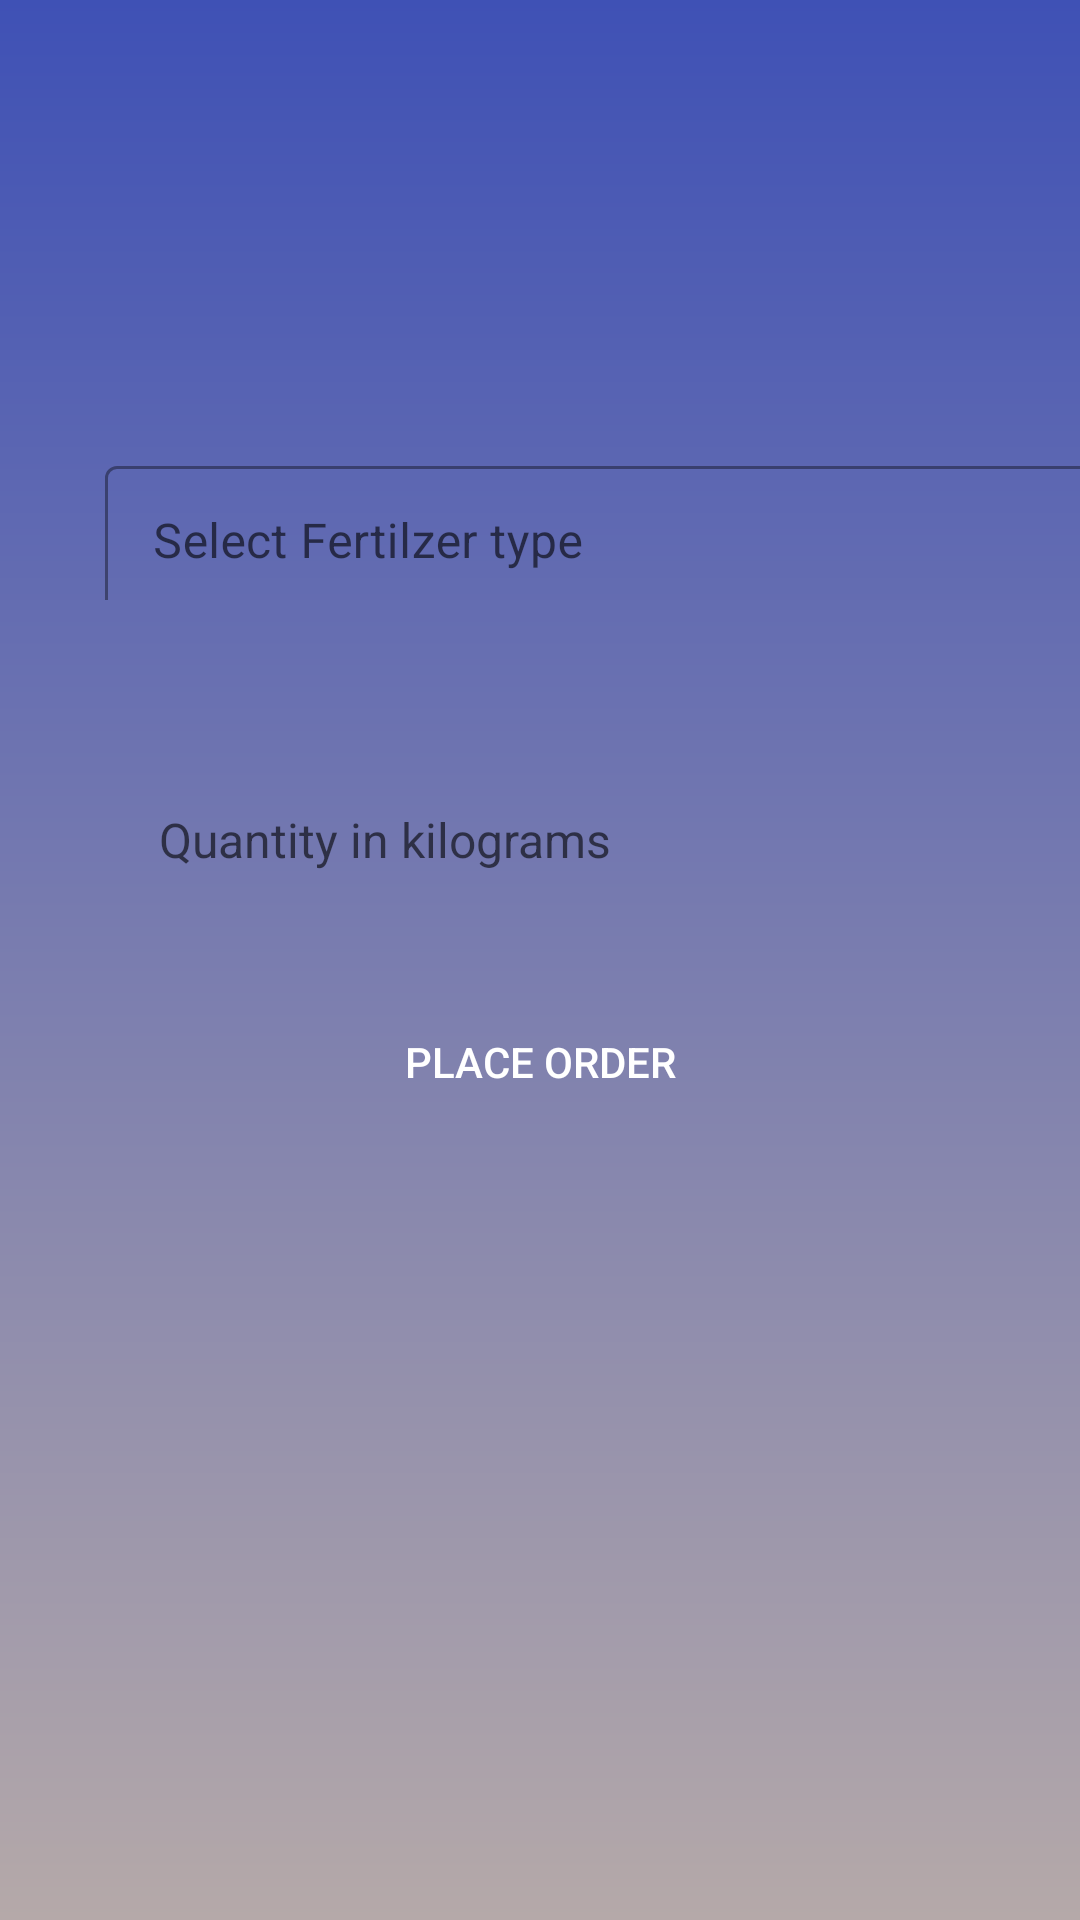

Write the Android layout XML for this screen, with the resource values it uses.
<!-- AndroidManifest.xml: application theme Theme.Oliver -->
<!-- res/layout/fragment_make_orders.xml -->
<?xml version="1.0" encoding="utf-8"?>
<RelativeLayout xmlns:android="http://schemas.android.com/apk/res/android"
    xmlns:app="http://schemas.android.com/apk/res-auto"
    xmlns:tools="http://schemas.android.com/tools"
    android:layout_width="match_parent"
    android:layout_height="match_parent"
    android:background="@drawable/background_gradient"
    tools:context=".MakeOrdersFragment">

    <com.google.android.material.textfield.TextInputLayout
        android:id="@+id/dropdown_field2"
        style="@style/Widget.MaterialComponents.TextInputLayout.OutlinedBox.ExposedDropdownMenu"
        android:layout_width="370dp"
        android:layout_height="50dp"
        android:layout_marginLeft="20dp"
        android:layout_marginTop="150dp"
        android:hint="Select Fertilzer type"
        android:paddingLeft="15dp"
        android:textSize="30sp">

        <AutoCompleteTextView
            android:id="@+id/dropdown_field"
            android:layout_width="370dp"
            android:layout_height="50dp"
            android:layout_centerHorizontal="true"
            android:background="@drawable/edt_background"
            android:inputType="none"
            android:textSize="16dp" />
    </com.google.android.material.textfield.TextInputLayout>


    <EditText
        android:id="@+id/edt_quantity"
        android:layout_width="match_parent"
        android:layout_height="50dp"
        android:layout_below="@+id/dropdown_field2"
        android:layout_marginLeft="20dp"
        android:layout_marginTop="55dp"
        android:inputType="number"
        android:layout_marginRight="20dp"
        android:background="@drawable/edt_background"
        android:hint="Quantity in kilograms"
        android:paddingLeft="33dp"
        android:textSize="16dp" />

    <Button
        android:id="@+id/btn_post"
        android:layout_width="150dp"
        android:layout_height="wrap_content"
        android:layout_below="@+id/edt_quantity"
        android:layout_centerHorizontal="true"
        android:layout_marginTop="25dp"
        android:background="@drawable/btn_background"
        android:text="Place Order"
        android:textColor="@color/white" />










    <FrameLayout
        android:id="@+id/frame_layout"
        android:layout_width="match_parent"
        android:layout_height="match_parent" />
</RelativeLayout>
<!-- resources referenced by this layout -->
<resources>
  <color name="white">#FFFFFFFF</color>
  <!-- drawable background_gradient (drawable) -->
  <shape xmlns:android="http://schemas.android.com/apk/res/android">
      <gradient
          android:startColor="#3F51B5"
          android:endColor="#B5A9A9"
          android:angle="70"/>
  </shape>
  <style name="Theme.Oliver" parent="Theme.MaterialComponents.DayNight.DarkActionBar">
          
          <item name="colorPrimary">@color/purple_500</item>
          <item name="colorPrimaryVariant">@color/purple_700</item>
          <item name="colorOnPrimary">@color/white</item>
          
          <item name="colorSecondary">@color/teal_200</item>
          <item name="colorSecondaryVariant">@color/teal_700</item>
          <item name="colorOnSecondary">@color/black</item>
          
          <item name="android:statusBarColor">?attr/colorPrimaryVariant</item>
          
      </style>
  <color name="purple_500">#FF6200EE</color>
  <color name="purple_700">#FF3700B3</color>
  <color name="teal_200">#FF03DAC5</color>
  <color name="teal_700">#FF018786</color>
  <color name="black">#FF000000</color>
</resources>
